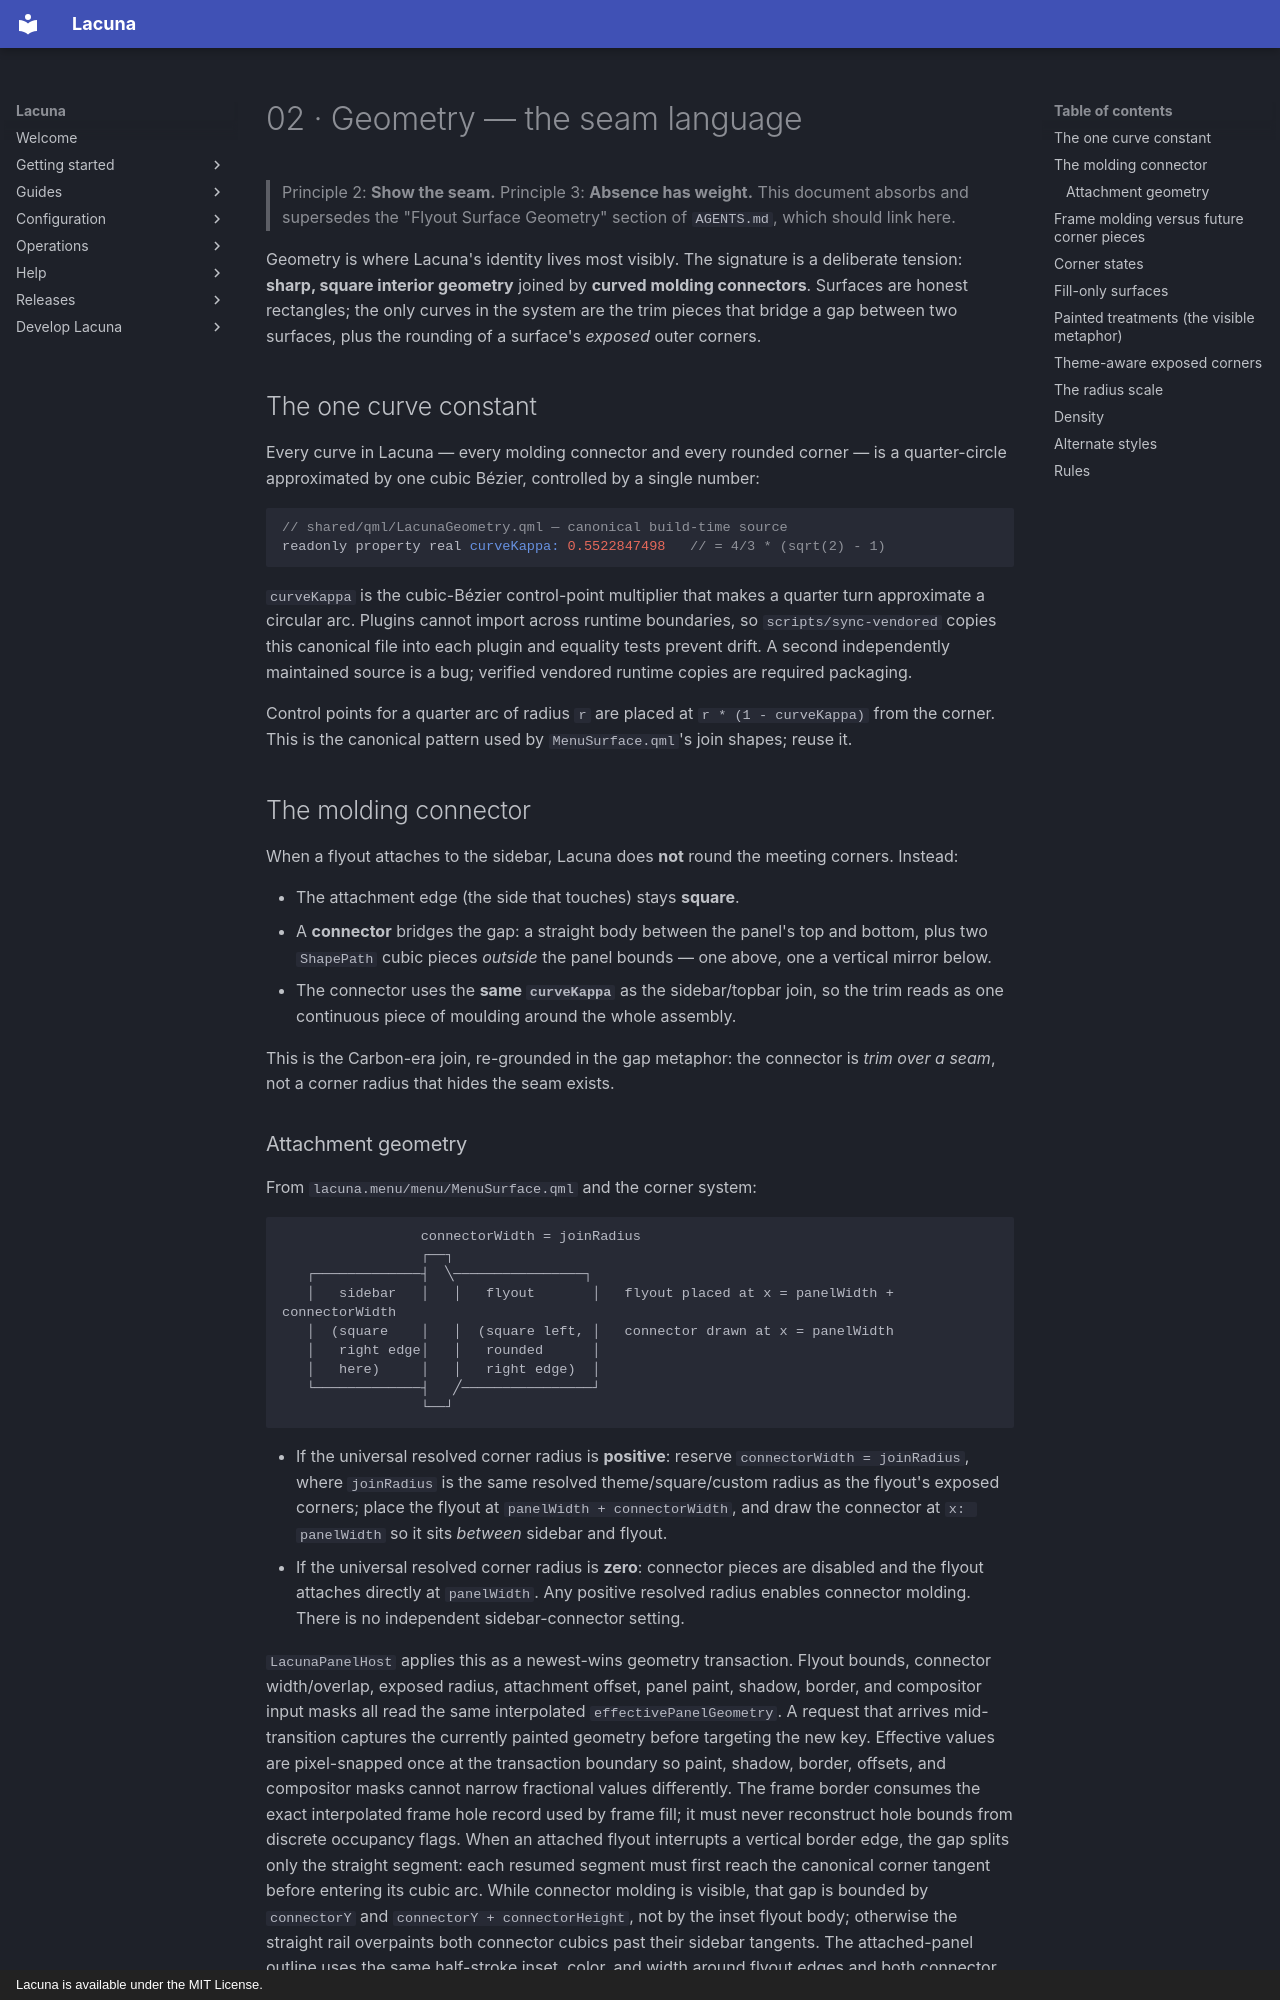

repository: OldJobobo/lacuna-shell · page: lacuna-design-system/02-geometry/index.html · generator: mkdocs · copyright: Lacuna is available under the MIT License.

# 02 · Geometry — the seam language

> Principle 2: **Show the seam.** Principle 3: **Absence has weight.**
> This document absorbs and supersedes the "Flyout Surface Geometry" section of `AGENTS.md`,
> which should link here.

Geometry is where Lacuna's identity lives most visibly. The signature is a deliberate tension:
**sharp, square interior geometry** joined by **curved molding connectors**. Surfaces are honest
rectangles; the only curves in the system are the trim pieces that bridge a gap between two
surfaces, plus the rounding of a surface's *exposed* outer corners.

## The one curve constant

Every curve in Lacuna — every molding connector and every rounded corner — is a quarter-circle
approximated by one cubic Bézier, controlled by a single number:

```qml
// shared/qml/LacunaGeometry.qml — canonical build-time source
readonly property real curveKappa: 0.5522847498   // = 4/3 * (sqrt(2) - 1)
```

`curveKappa` is the cubic-Bézier control-point multiplier that makes a quarter
turn approximate a circular arc. Plugins cannot import across runtime
boundaries, so `scripts/sync-vendored` copies this canonical file into each
plugin and equality tests prevent drift. A second independently maintained
source is a bug; verified vendored runtime copies are required packaging.

Control points for a quarter arc of radius `r` are placed at `r * (1 - curveKappa)` from the
corner. This is the canonical pattern used by `MenuSurface.qml`'s join shapes; reuse it.

## The molding connector

When a flyout attaches to the sidebar, Lacuna does **not** round the meeting corners. Instead:

- The attachment edge (the side that touches) stays **square**.
- A **connector** bridges the gap: a straight body between the panel's top and bottom, plus two
  `ShapePath` cubic pieces *outside* the panel bounds — one above, one a vertical mirror below.
- The connector uses the **same `curveKappa`** as the sidebar/topbar join, so the trim reads as
  one continuous piece of moulding around the whole assembly.

This is the Carbon-era join, re-grounded in the gap metaphor: the connector is *trim over a seam*,
not a corner radius that hides the seam exists.
